pico-8 play session: mixed d-pad (fixed 12-tick cycle), after a click and taps of 🅾, ❎, 🅾+❎, 🅾 in the second before t = 0

[t = 1 s] mixed d-pad (1.2s cycle ×~1): → ← ↑ ↓ + 🅾/❎ taps, ~1s
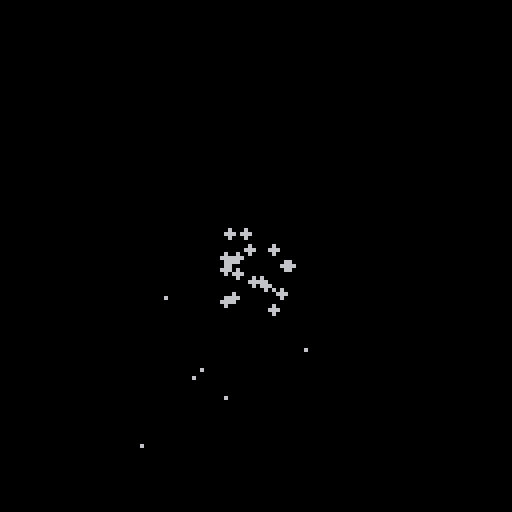
[t = 2 s] mixed d-pad (1.2s cycle ×~1): → ← ↑ ↓ + 🅾/❎ taps, ~2s
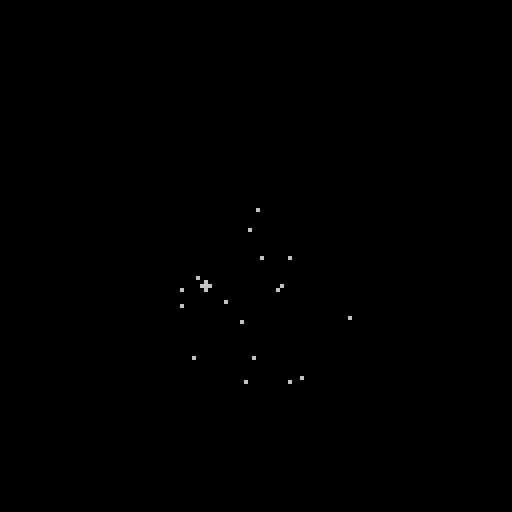
[t = 4 s] mixed d-pad (1.2s cycle ×~3): → ← ↑ ↓ + 🅾/❎ taps, ~4s
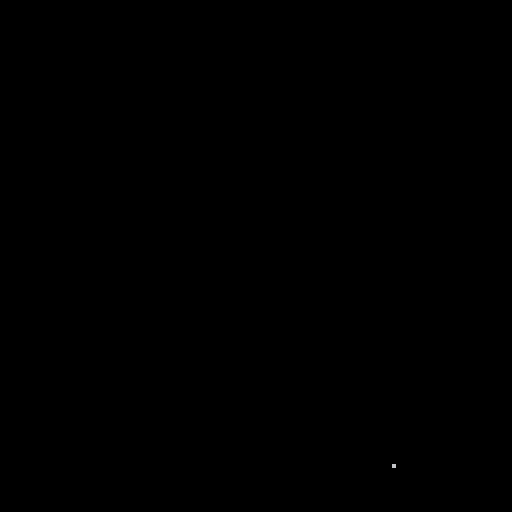
[t = 6 s] mixed d-pad (1.2s cycle ×~5): → ← ↑ ↓ + 🅾/❎ taps, ~6s
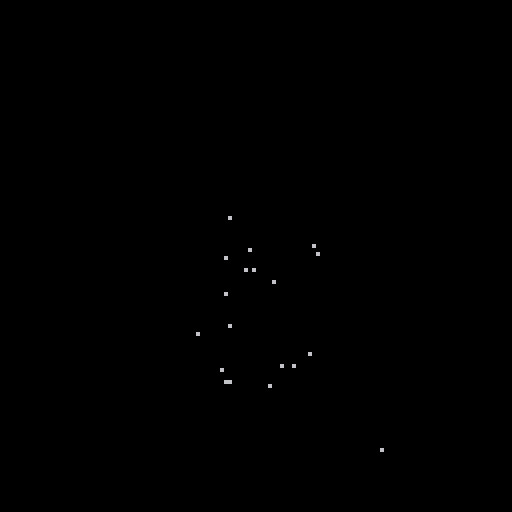
[t = 8 s] mixed d-pad (1.2s cycle ×~6): → ← ↑ ↓ + 🅾/❎ taps, ~8s
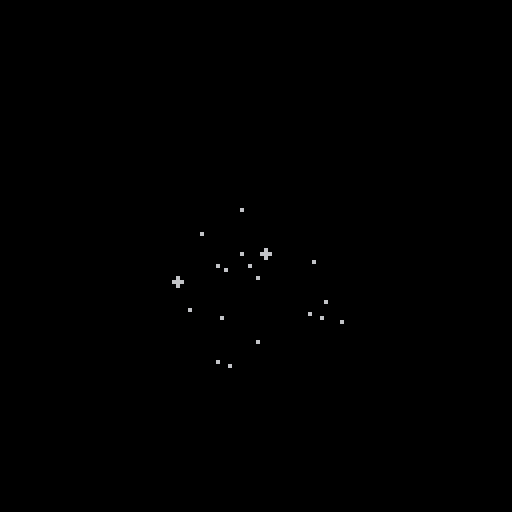

pico-8 cartridge
version 43
__lua__
parts = {}

poke(0x5f5c, 255)

function _update()
    if btnp(5) then
        for i=1,20 do
            local angle = rnd(1)
            local speed = (rnd(1.5) + 0.5)
            local dx = (cos(angle) * speed)
            local dy = (sin(angle) * speed)
            local life = rnd(15) + 10
            add_part(64, 64, dx, dy, life)
        end
    end
    tick_parts()
end

function _draw()
    cls(0)
    draw_parts()
end

function add_part(x, y, dx, dy, life)
    add(parts, {
        x = x, 
        y = y, 
        dx = dx, 
        dy = dy, 
        life = life,
        s_life = life
    })
end

function tick_parts()
    for i=#parts,1,-1 do
        parts[i].x = parts[i].x + parts[i].dx
        parts[i].dy = parts[i].dy + 0.15
        parts[i].y = parts[i].y + parts[i].dy
        parts[i].life = parts[i].life - 1

        if parts[i].life <= 0 then
            deli(parts, i)
        end
    end
end

function print_parts()
    for i=1,#parts do
    print("particle "..i)
    print(parts[i].x..", "..parts[i].y..", "..
            parts[i].dx..", "..parts[i].dy..", "..parts[i].life)
    end
end

function draw_parts()
    for i=1,#parts do
        local radius = 2 * parts[i].life / parts[i].s_life
        if radius >= 1 then    
            circfill(parts[i].x, parts[i].y, radius)
        else
            pset(parts[i].x, parts[i].y)
        end
    end
end
